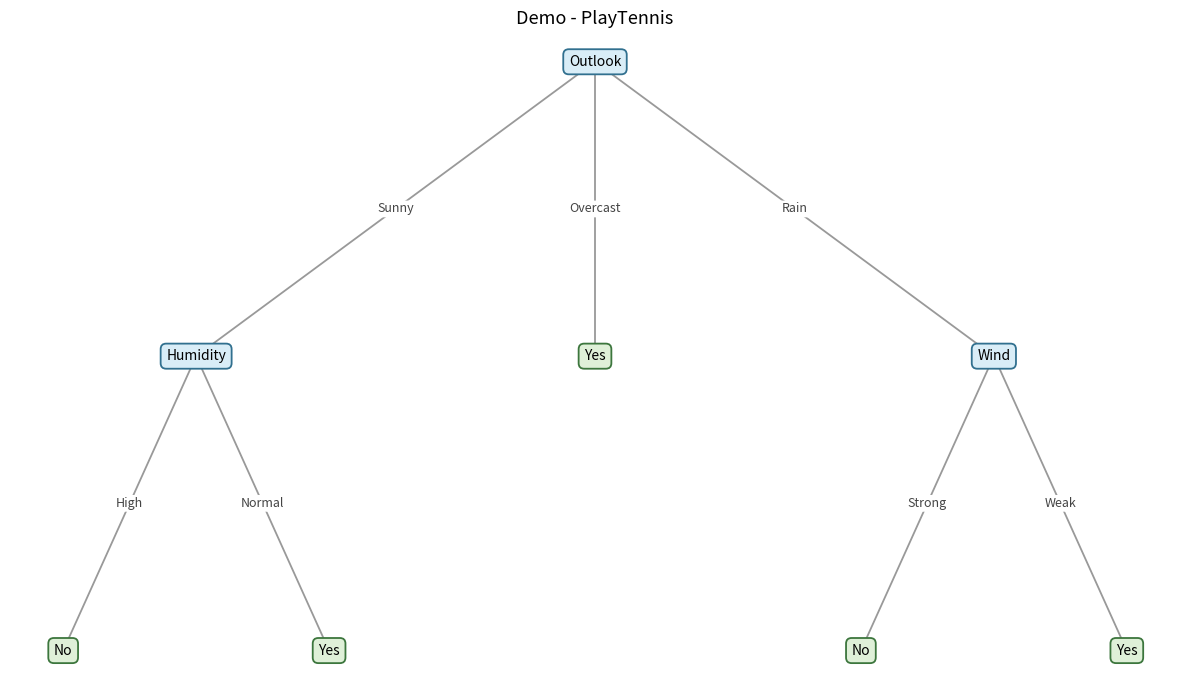

Recreate this plot in Python. (Note: this script raises an exception after producing the figure.)
"""
REALIZADO POR CLAUDE
Visualizador de árboles de decisión.

No depende de tu implementación de DecisionTree/ID3 -- solo espera que
los nodos tengan esta forma (la misma que ya definiste):

    InternalNode:  .attribute  (str)
                   .branches   (dict: {valor_del_atributo: nodo_hijo})

    LeafNode:      .value      (la clase predicha)
    REALIZADO POR CLAUDE
"""

import matplotlib.pyplot as plt


def visualize_tree(root, title="Decision Tree", save_path=None, figsize=(12, 7)):
    positions = {}   # id(node) -> (x, y)
    labels = {}      # id(node) -> texto a mostrar
    is_leaf = {}      # id(node) -> bool
    edges = []       # (id(parent), id(child), texto_de_la_rama)
    leaf_counter = [0]

    def layout(node, depth):
        node_id = id(node)
        if hasattr(node, "branches"):
            # Nodo interno: se posiciona en el promedio de sus hijos
            child_xs = []
            for branch_value, child in node.branches.items():
                child_x = layout(child, depth + 1)
                edges.append((node_id, id(child), str(branch_value)))
                child_xs.append(child_x)
            x = sum(child_xs) / len(child_xs) if child_xs else leaf_counter[0]
            labels[node_id] = str(node.attribute)
            is_leaf[node_id] = False
        else:
            # Hoja: se coloca en la siguiente posición horizontal libre
            x = leaf_counter[0]
            leaf_counter[0] += 1
            labels[node_id] = str(node.value)
            is_leaf[node_id] = True

        positions[node_id] = (x, -depth)
        return x

    layout(root, 0)

    fig, ax = plt.subplots(figsize=figsize)

    # Líneas y etiquetas de las ramas
    for parent_id, child_id, edge_label in edges:
        x1, y1 = positions[parent_id]
        x2, y2 = positions[child_id]
        ax.plot([x1, x2], [y1, y2], color="#999999", linewidth=1.3, zorder=1)
        mx, my = (x1 + x2) / 2, (y1 + y2) / 2
        ax.text(mx, my, edge_label, fontsize=9, color="#444444",
                ha="center", va="center",
                bbox=dict(boxstyle="round,pad=0.15", fc="white", ec="none"), zorder=2)

    # Cajas de los nodos
    for node_id, (x, y) in positions.items():
        leaf = is_leaf[node_id]
        color = "#dff0d8" if leaf else "#d9edf7"
        border = "#3c763d" if leaf else "#31708f"
        ax.text(x, y, labels[node_id], fontsize=10, ha="center", va="center",
                bbox=dict(boxstyle="round,pad=0.4", fc=color, ec=border, linewidth=1.3),
                zorder=3)

    ax.set_title(title, fontsize=13)
    ax.axis("off")
    plt.tight_layout()

    if save_path:
        plt.savefig(save_path, dpi=150, bbox_inches="tight")
        print(f"Árbol guardado en: {save_path}")
    else:
        plt.show()

    plt.close(fig)


if __name__ == "__main__":
    # Demo con clases mínimas locales, solo para probar que el visualizador
    # funciona. NO son tus clases reales -- usa las tuyas al importar arriba.
    class LeafNode:
        def __init__(self, value):
            self.value = value

    class InternalNode:
        def __init__(self, attribute, branches):
            self.attribute = attribute
            self.branches = branches

    # Árbol de ejemplo: el mismo del diagrama Outlook/Humidity/Wind
    demo_root = InternalNode("Outlook", {
        "Sunny": InternalNode("Humidity", {
            "High": LeafNode("No"),
            "Normal": LeafNode("Yes"),
        }),
        "Overcast": LeafNode("Yes"),
        "Rain": InternalNode("Wind", {
            "Strong": LeafNode("No"),
            "Weak": LeafNode("Yes"),
        }),
    })

    visualize_tree(demo_root, title="Demo - PlayTennis", save_path="/mnt/user-data/outputs/tree_demo.png")
